Photos from the image-classification dataset "bigChange" in the GitHub repository Doris1039/SolarCell-defect-detect. Its 7 classes are: break, cell faults, dark spot, finger interruptions, functional, material defect, microcrack.

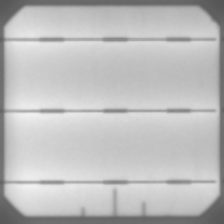
Label: finger interruptions

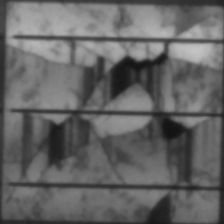
Label: break

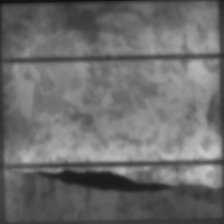
Label: material defect

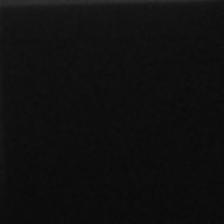
Label: cell faults

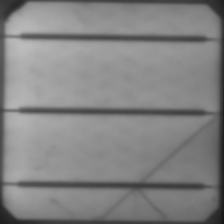
Label: microcrack

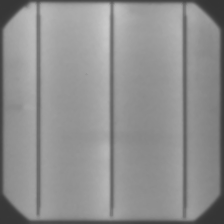
Label: functional
